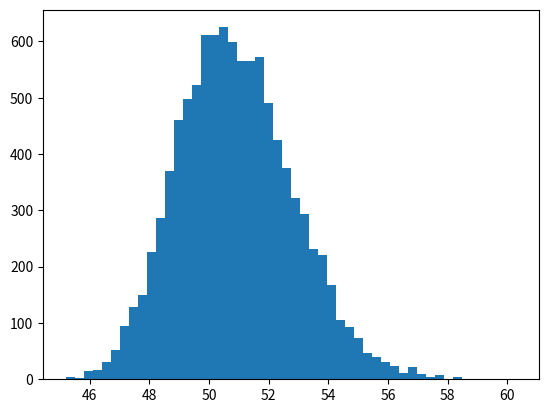

Recreate this plot in Python.
import numpy as np
import math
import matplotlib.pyplot as plt

number = 10000
num = 32
duration = np.array([0,9,5,9,10,8,1,10,6,3,9,10,4,2,4,10,9,9,10,1,7,9,5,5,3,8,4,2,1,7,8,0], dtype=np.int32)
opduration = duration*0.8
peduration = duration*1.4
succ = [[1,2,3],[4,9,10],[6,12,17],[5,8,15],[14],[7,11,16],[21],[13],[21],[13,28,30],[20],[29],[15,24],[24],[18],[19,25],[22],[21],[20,22],[23],[27],[24,28],[29],[27,30],[25],[26],[27],[29],[31],[31],[31],[]]

def simulation():
	prec=[[] for _ in range(num)]
	for i in range(num):
		for j in succ[i]:
			prec[j].append(i)
	
	simduration = np.zeros((number,num),dtype=np.float32)
	for i in range(num):
		simduration[:,i] = opduration[i]+np.random.beta(3-math.sqrt(2),3+math.sqrt(2),size=(number,))*(peduration[i]-opduration[i])
	
	earlystart = np.zeros((number,num),dtype=np.float64)
	earlyfinish = np.zeros((number,num),dtype=np.float64)
	latestart = np.zeros((number,num),dtype=np.float64)
	latefinish = np.zeros((number,num),dtype=np.float64)
	#totalfloat = np.zeros((number,num),dtype=np.float64)
	
	earlyfinish[:,0] = earlystart[:,0] + simduration[:,0]
	for i in range(1,num):
		earlystart[:,i] = np.max(earlyfinish[:,prec[i]], axis=1)
		earlyfinish[:,i] = earlystart[:,i] + simduration[:,i]
	
	latefinish[:,-1] = earlyfinish[:,-1]
	latestart[:,-1] = earlystart[:,-1]
	for i in range(num-2,-1,-1):
		latefinish[:,i] = np.min(latestart[:,succ[i]], axis=1)
		latestart[:,i] = latefinish[:,i] - simduration[:,i]
	return latestart[:,-1]

if __name__ == "__main__":
	pro_masp=simulation()
	plt.hist(pro_masp, bins=50)
	pro=sum(pro_masp<=54)/number